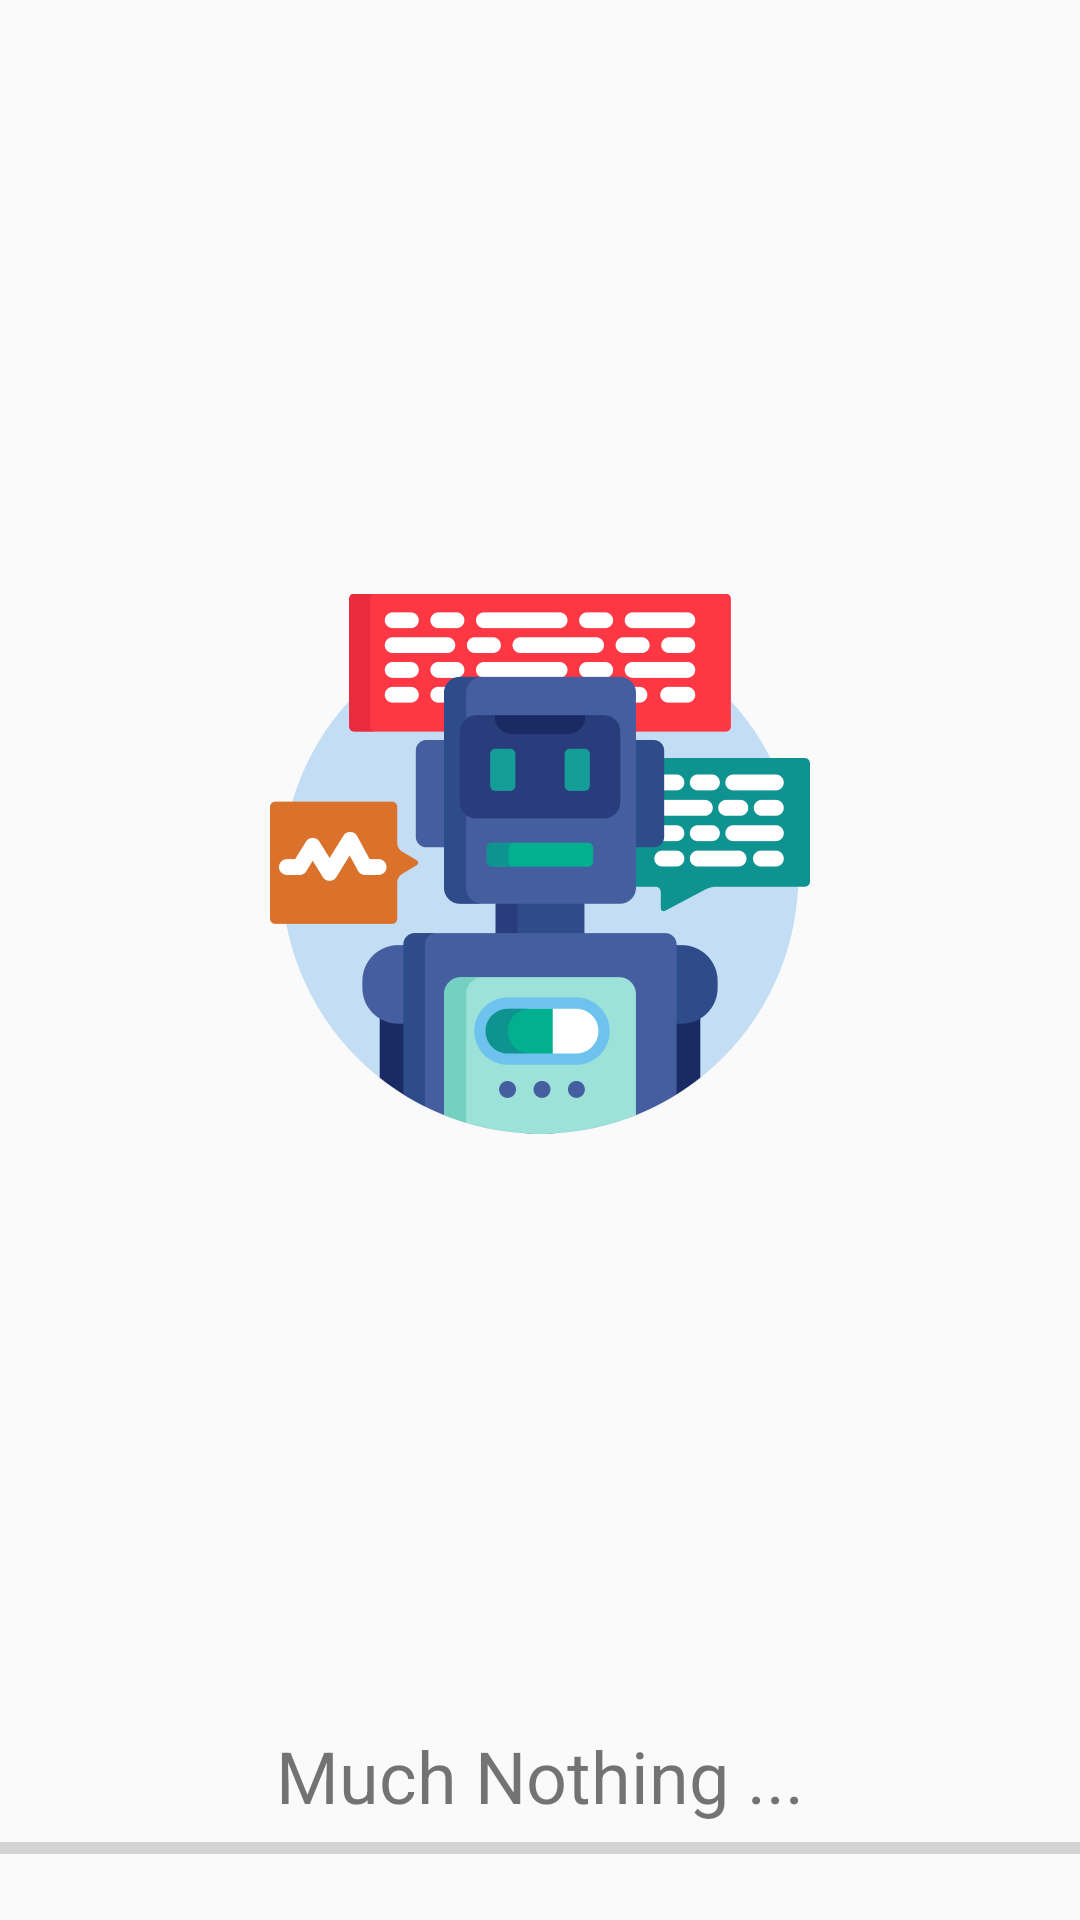

Produce the Android XML layout that renders to this screen, including the resource entries it uses.
<!-- AndroidManifest.xml: application theme Theme.AppCompat.DayNight.NoActionBar -->
<!-- res/layout/word_no_words_item.xml -->
<?xml version="1.0" encoding="utf-8"?>
<LinearLayout xmlns:android="http://schemas.android.com/apk/res/android"
    xmlns:app="http://schemas.android.com/apk/res-auto"
    android:layout_width="match_parent"
    android:layout_height="wrap_content"
    android:orientation="vertical">


    <ImageView
        android:id="@+id/imageViewRobot"
        android:layout_width="match_parent"
        android:layout_height="0dp"
        android:layout_weight="1"
        android:scaleX=".5"
        android:scaleY=".5"
        app:srcCompat="@drawable/ic_robot" />

    <TextView
        android:id="@+id/textView8"
        android:layout_width="match_parent"
        android:layout_height="wrap_content"
        android:gravity="center"
        android:text="Much Nothing ..."
        android:textSize="24sp" />

    <ProgressBar
        android:id="@+id/progressBarNoWords"
        style="@android:style/Widget.Material.Light.ProgressBar.Horizontal"
        android:layout_width="match_parent"
        android:layout_height="wrap_content"
        android:layout_marginBottom="16dp" />

</LinearLayout>
<!-- resources referenced by this layout -->
<resources>
  <!-- drawable ic_robot: vector/xml drawable (drawable, 14434 chars, omitted) -->
</resources>
